Dataset: crops (GitHub, kORNkin/InspireLab-SeaGrapeDetection). Classes: darkening, harvestable, whitening.

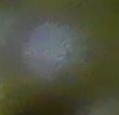
Label: darkening

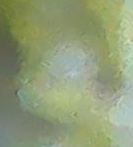
Label: harvestable

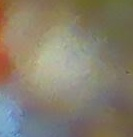
Label: darkening

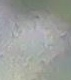
Label: whitening

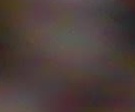
Label: darkening

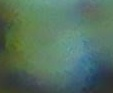
Label: harvestable
